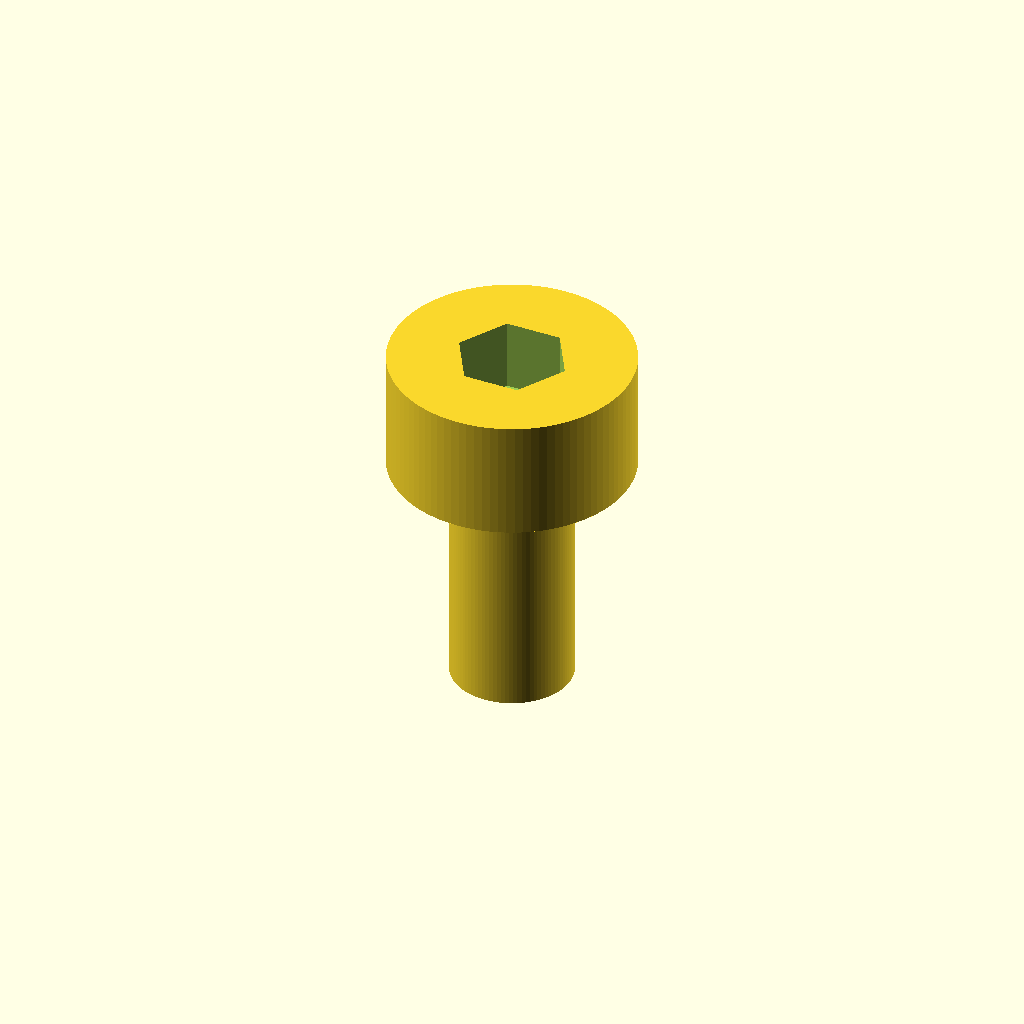
Cell 1: the model at its default parameters.
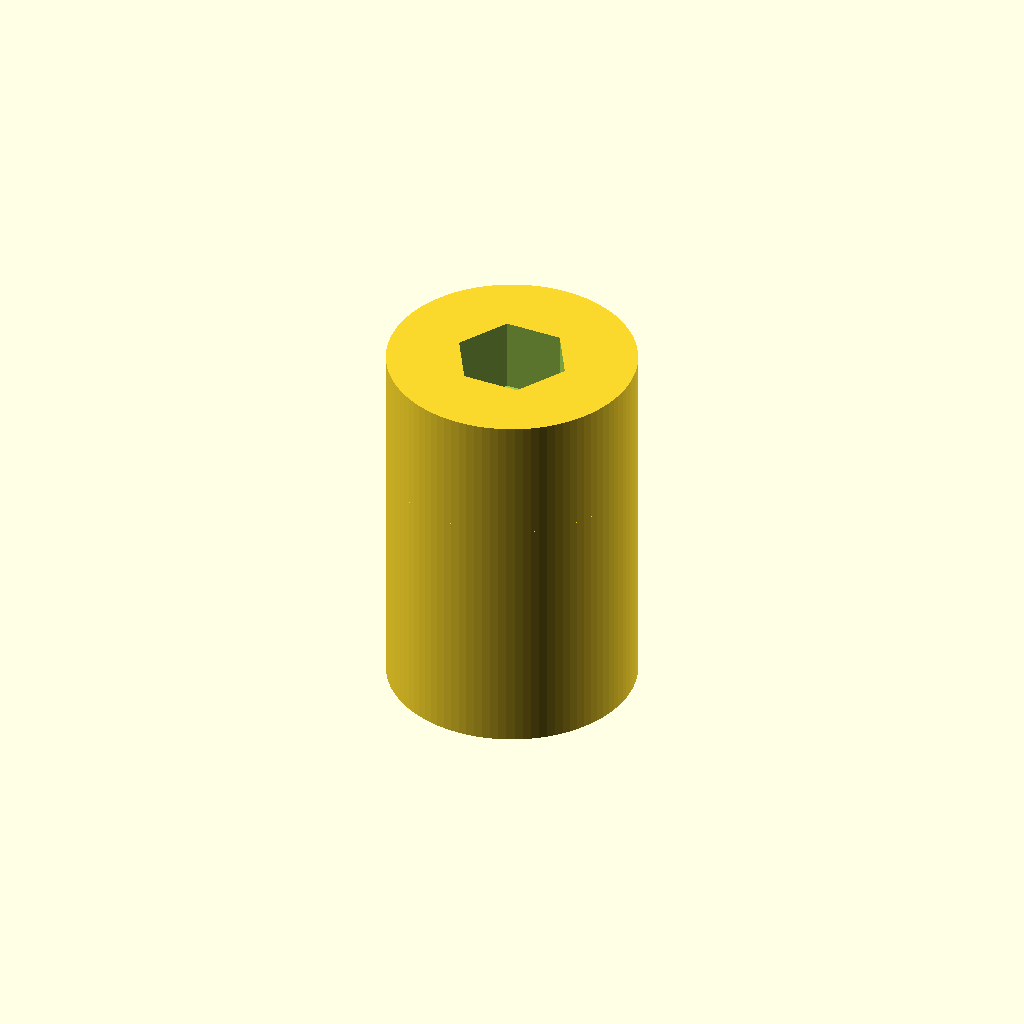
Cell 2: d_shank = 10 (everything else at default).
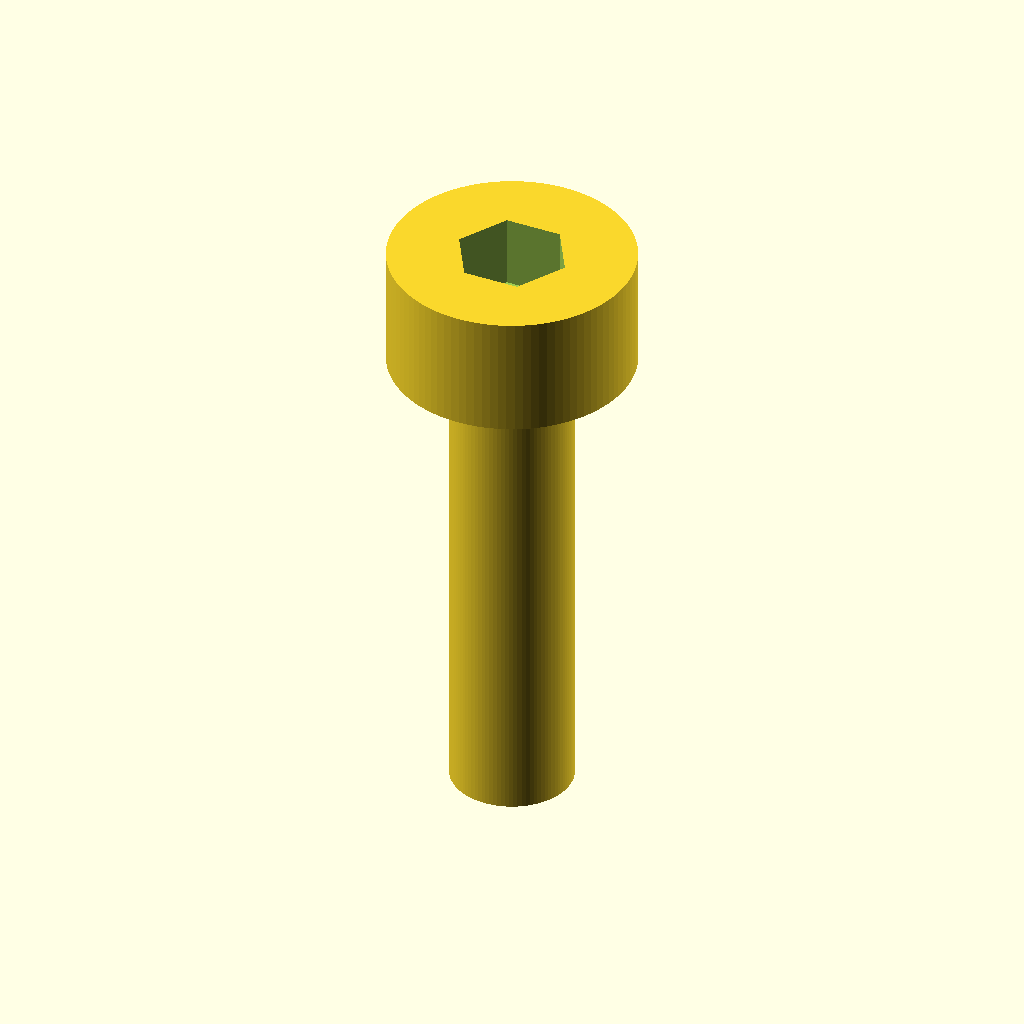
Cell 3: the same model with l_shank = 20.
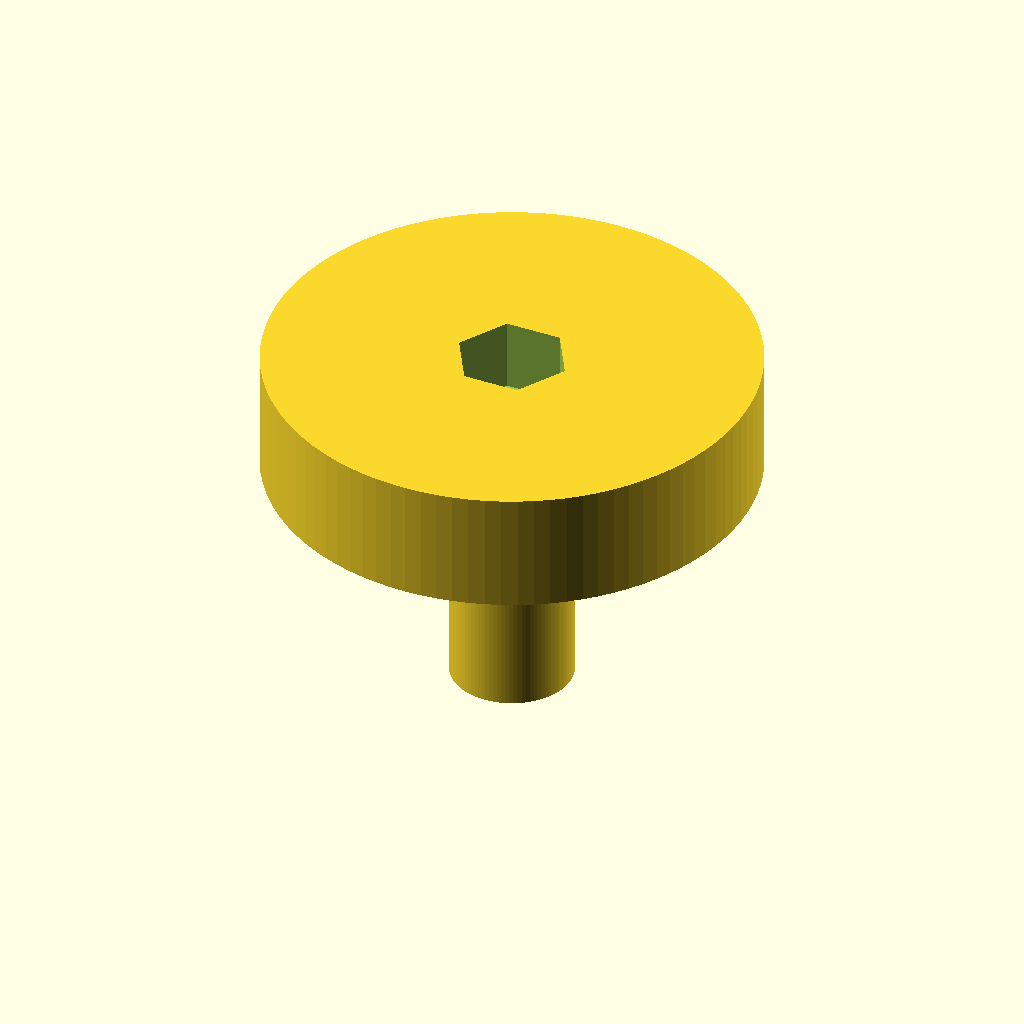
Cell 4: the same model with d_head = 20.
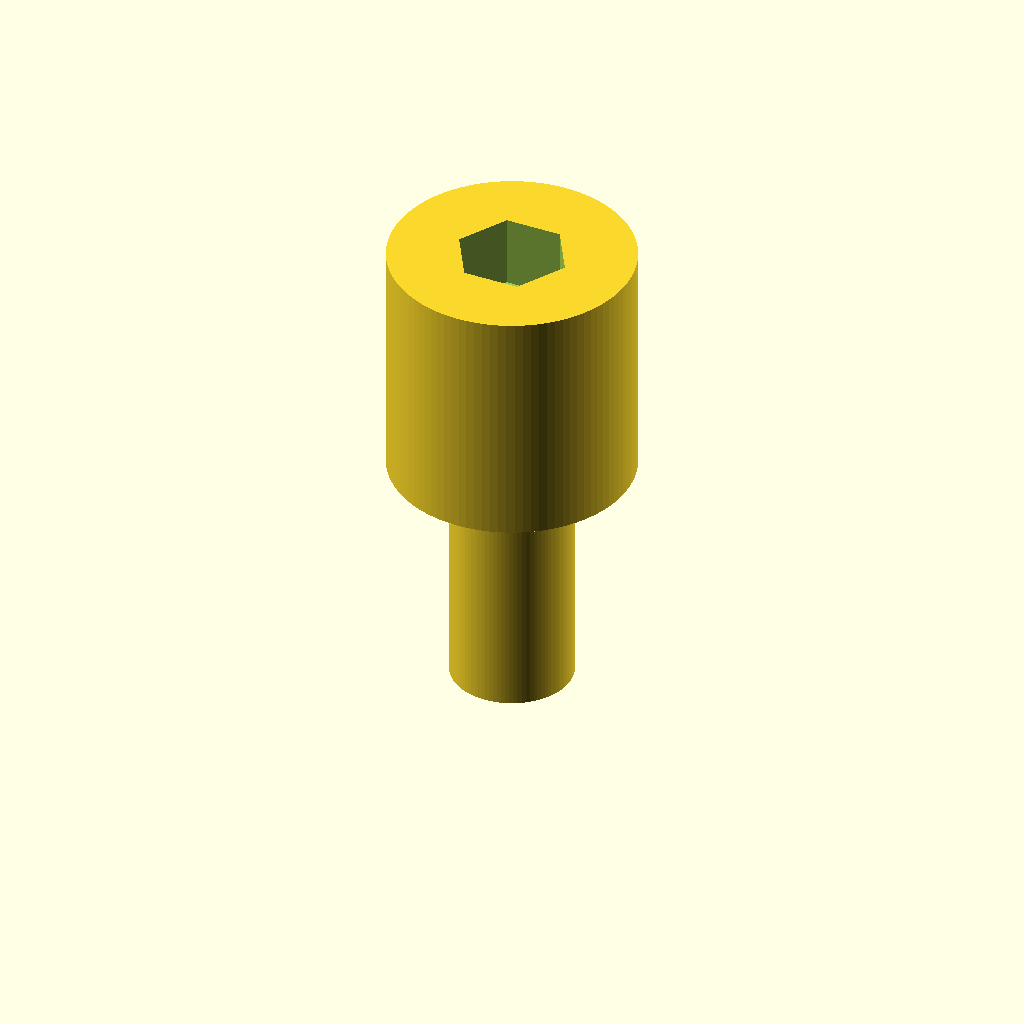
Cell 5 — h_head set to 10, the other parameters unchanged.
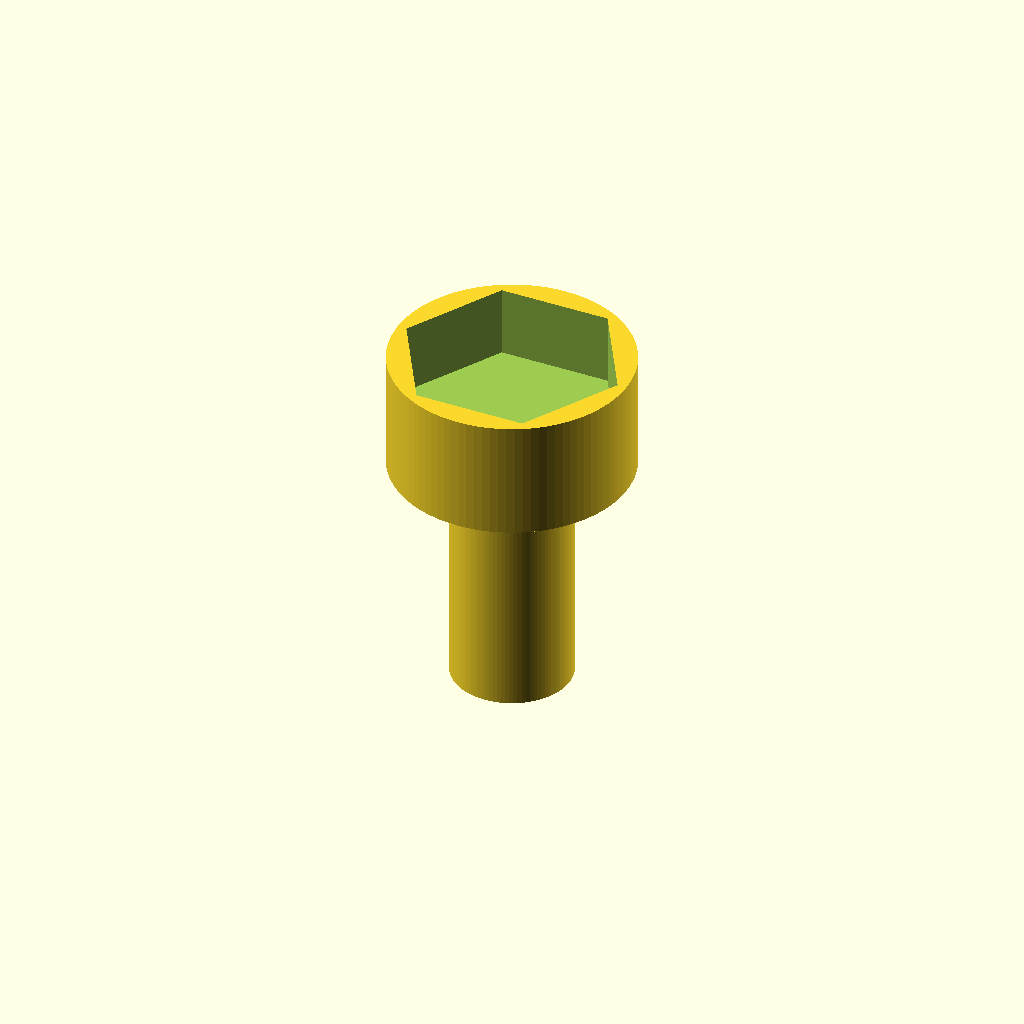
Cell 6: hex_flat = 8 (everything else at default).
One fixed orthographic camera (rotation 55°, 0°, 25°; colour scheme Cornfield) for every cell.
OpenSCAD source file results/nopscadlib/baselines/gpt52/scad/screw__M5_cs_cap_screw.scad:
$fn=96;

d_shank = 5.0;
l_shank = 10.0;

d_head = 10.0;
h_head = 5.0;

hex_flat = 4.0;
hex_depth = 3.0;

module hex_prism(flat=4, h=3) {
    r = flat / sqrt(3);
    cylinder(h=h, r=r, $fn=6);
}

module socket_head_cap_screw(d=5, l=10, dh=10, hh=5, hex_flat=4, hex_depth=3) {
    difference() {
        union() {
            translate([0,0,-l/2]) cylinder(h=l, d=d);
            translate([0,0,l/2]) cylinder(h=hh, d=dh);
        }
        translate([0,0,l/2 + hh - hex_depth]) hex_prism(flat=hex_flat, h=hex_depth + 0.2);
    }
}

socket_head_cap_screw(d=d_shank, l=l_shank, dh=d_head, hh=h_head, hex_flat=hex_flat, hex_depth=hex_depth);
Customizer parameters (derived from the source; name, type, default, range or options):
d_shank: number, default 5
l_shank: number, default 10
d_head: number, default 10
h_head: number, default 5
hex_flat: number, default 4
hex_depth: number, default 3
